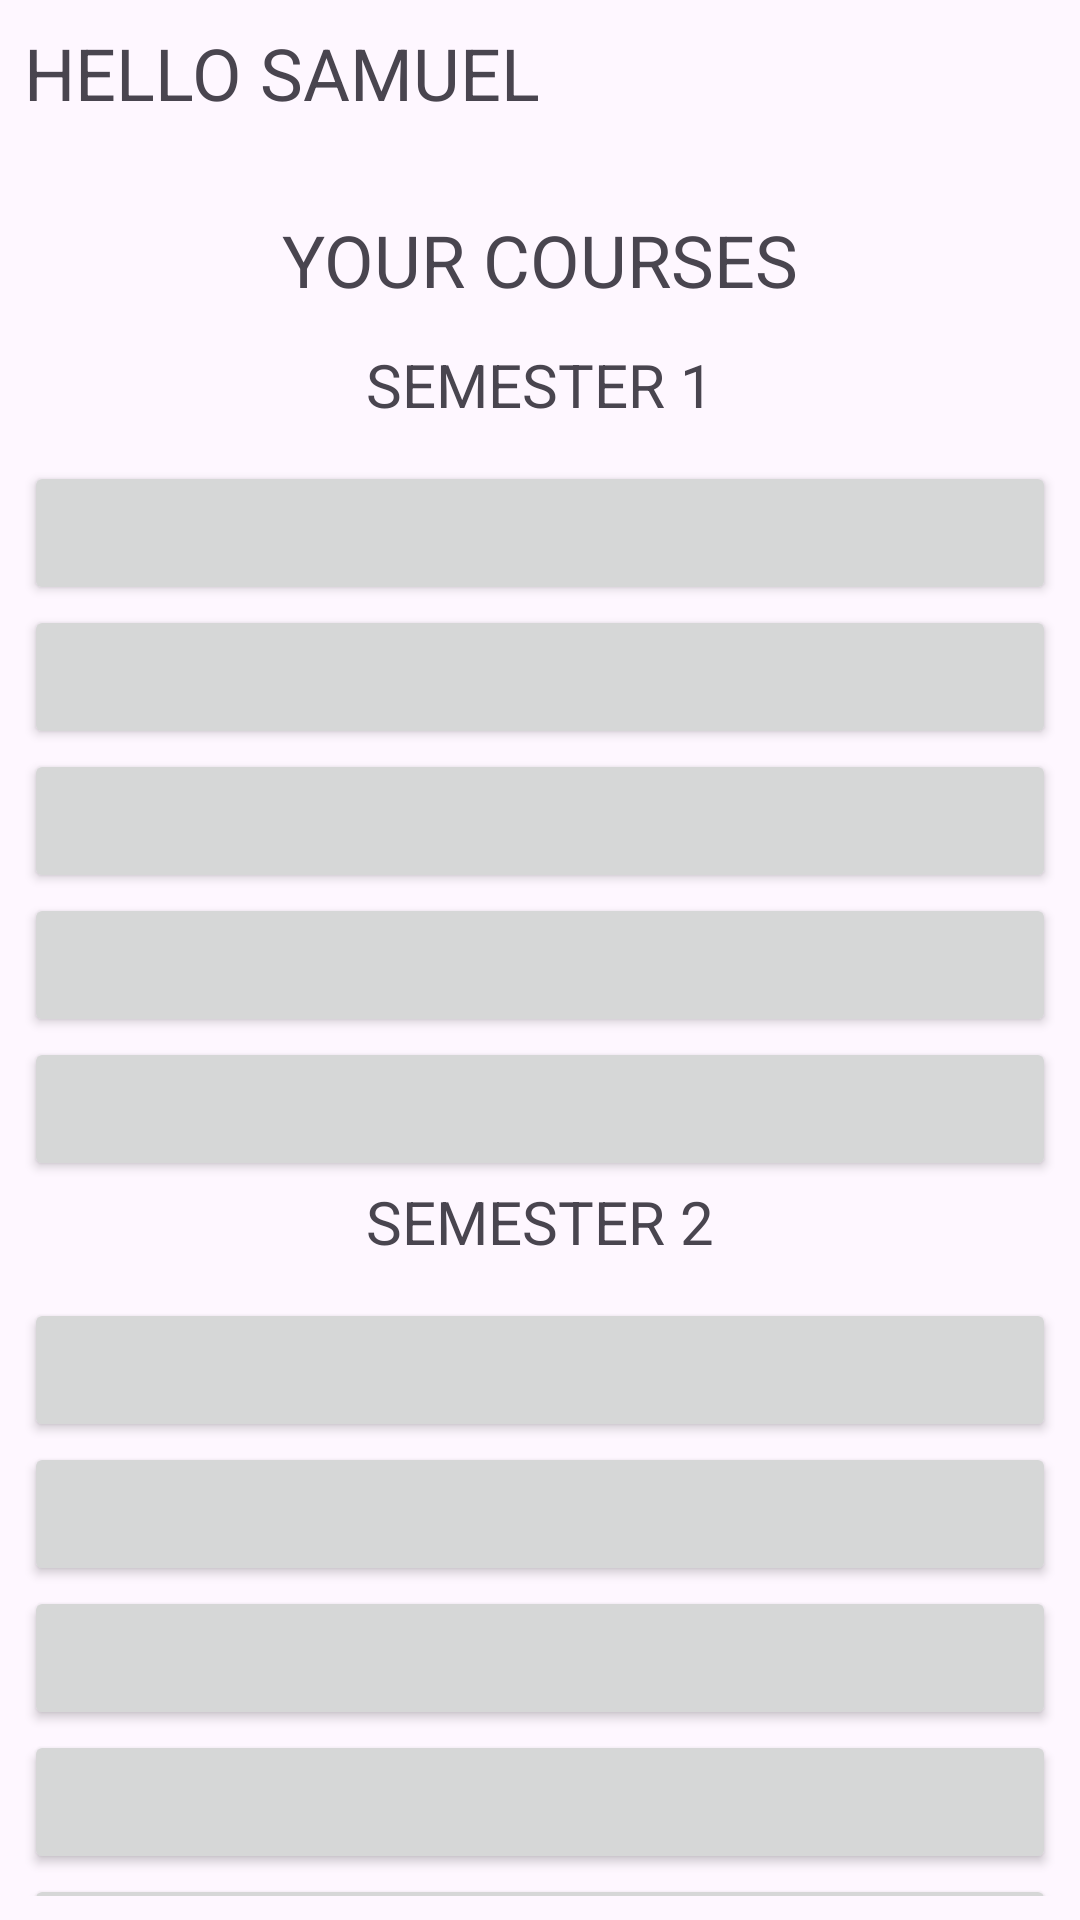

Produce the Android XML layout that renders to this screen, including the resource entries it uses.
<!-- AndroidManifest.xml: application theme Theme.PhantomLearning -->
<!-- res/layout/fragment_student_home.xml -->
<?xml version="1.0" encoding="utf-8"?>
<androidx.constraintlayout.widget.ConstraintLayout xmlns:android="http://schemas.android.com/apk/res/android"
    xmlns:tools="http://schemas.android.com/tools"
    android:layout_width="match_parent"
    android:layout_height="match_parent"
    xmlns:app="http://schemas.android.com/apk/res-auto"
    android:padding="8dp"
    tools:context=".StudentHomeFragment"
    android:orientation="vertical">
    <TextView
        android:id="@+id/welcome"
        android:layout_width="wrap_content"
        android:layout_height="wrap_content"
        android:text="HELLO SAMUEL"
        android:textSize="24sp"
        app:layout_constraintTop_toTopOf="parent"
        app:layout_constraintStart_toStartOf="parent"
        android:layout_marginBottom="30dp"/>

    <LinearLayout
        android:id="@+id/llSem1"
        android:layout_width="match_parent"
        android:layout_height="wrap_content"
        android:orientation="vertical"
        app:layout_constraintTop_toBottomOf="@id/welcome"
        app:layout_constraintEnd_toEndOf="parent"
        app:layout_constraintStart_toStartOf="parent"
        android:layout_marginTop="30dp">
        <TextView
            android:text="YOUR COURSES"
            android:layout_width="wrap_content"
            android:textSize="24sp"
            android:layout_marginBottom="12dp"
            android:layout_height="wrap_content"
            android:layout_gravity="center_horizontal"/>

        <TextView
            android:text="SEMESTER 1"
            android:layout_width="wrap_content"
            android:textSize="20sp"
            android:layout_marginBottom="12dp"
            android:layout_height="wrap_content"
            android:layout_gravity="center_horizontal"/>

        <Button
            android:id="@+id/btnCourse1"
            android:layout_width="match_parent"
            android:layout_height="wrap_content"/>
        <Button
            android:id="@+id/btnCourse2"
            android:layout_width="match_parent"
            android:layout_height="wrap_content"/>
        <Button
            android:id="@+id/btnCourse3"
            android:layout_width="match_parent"
            android:layout_height="wrap_content"/>
        <Button
            android:id="@+id/btnCourse4"
            android:layout_width="match_parent"
            android:layout_height="wrap_content"/>
        <Button
            android:id="@+id/btnCourse5"
            android:layout_width="match_parent"
            android:layout_height="wrap_content"/>
    </LinearLayout>

    <ProgressBar
        android:id="@+id/pbSem1Loading"
        android:layout_width="wrap_content"
        android:layout_height="wrap_content"
        app:layout_constraintTop_toTopOf="parent"
        app:layout_constraintEnd_toEndOf="parent"
        app:layout_constraintStart_toStartOf="parent"
        app:layout_constraintBottom_toBottomOf="parent"
        android:visibility="gone"/>
    <ProgressBar
        android:id="@+id/studentInfoLoading"
        android:layout_width="wrap_content"
        android:layout_height="wrap_content"
        app:layout_constraintTop_toTopOf="parent"
        app:layout_constraintEnd_toEndOf="parent"
        app:layout_constraintStart_toStartOf="parent"
        app:layout_constraintBottom_toBottomOf="parent"
        android:visibility="gone"/>

    <LinearLayout
        android:id="@+id/llSem2"
        android:layout_width="match_parent"
        android:layout_height="wrap_content"
        android:orientation="vertical"
        app:layout_constraintTop_toBottomOf="@id/llSem1"
        app:layout_constraintEnd_toEndOf="parent"
        app:layout_constraintStart_toStartOf="parent">

        <TextView
            android:text="SEMESTER 2"
            android:layout_width="wrap_content"
            android:textSize="20sp"
            android:layout_marginBottom="12dp"
            android:layout_height="wrap_content"
            android:layout_gravity="center_horizontal"/>

        <Button
            android:id="@+id/btnCourse6"
            android:layout_width="match_parent"
            android:layout_height="wrap_content"/>
        <Button
            android:id="@+id/btnCourse7"
            android:layout_width="match_parent"
            android:layout_height="wrap_content"/>
        <Button
            android:id="@+id/btnCourse8"
            android:layout_width="match_parent"
            android:layout_height="wrap_content"/>
        <Button
            android:id="@+id/btnCourse9"
            android:layout_width="match_parent"
            android:layout_height="wrap_content"/>
        <Button
            android:id="@+id/btnCourse10"
            android:layout_width="match_parent"
            android:layout_height="wrap_content"/>
    </LinearLayout>

    <ProgressBar
        android:id="@+id/pbSem2Loading"
        android:layout_width="wrap_content"
        android:layout_height="wrap_content"
        app:layout_constraintTop_toTopOf="parent"
        app:layout_constraintEnd_toEndOf="parent"
        app:layout_constraintStart_toStartOf="parent"
        app:layout_constraintBottom_toBottomOf="parent"
        android:visibility="gone"/>


</androidx.constraintlayout.widget.ConstraintLayout>
<!-- resources referenced by this layout -->
<resources>
  <style name="Theme.PhantomLearning" parent="Base.Theme.PhantomLearning" />
  <style name="Base.Theme.PhantomLearning" parent="Theme.Material3.DayNight.NoActionBar">
          
          
      </style>
</resources>
